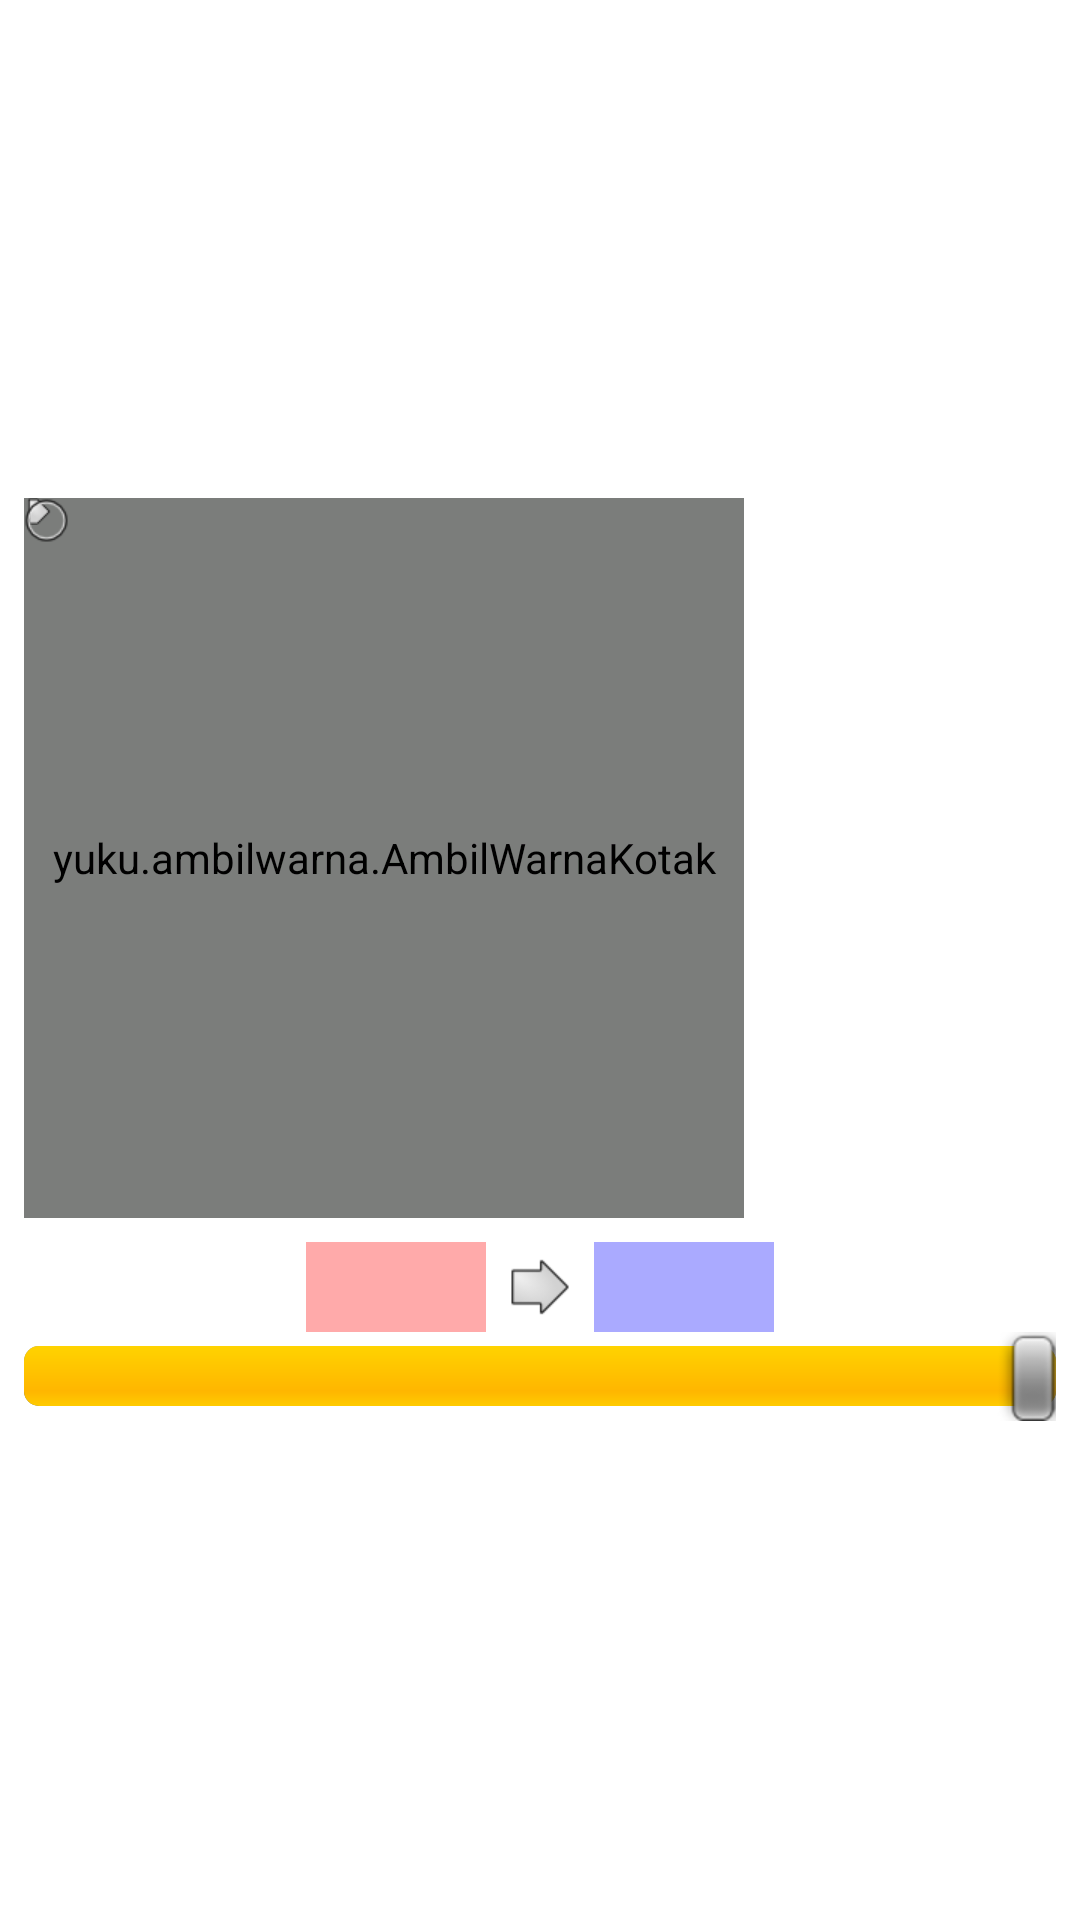

The Android layout XML behind this screen, and the referenced resources:
<!-- AndroidManifest.xml: application theme AppTheme -->
<!-- res/layout/ambilwarna_dialog.xml -->
<?xml version="1.0" encoding="utf-8"?>
<FrameLayout xmlns:android="http://schemas.android.com/apk/res/android"
    android:id="@+id/ambilwarna_dialogView"
    android:layout_width="match_parent"
    android:layout_height="match_parent"
    android:layout_gravity="center" >

    <RelativeLayout
        android:id="@+id/ambilwarna_viewContainer"
        android:layout_width="wrap_content"
        android:layout_height="wrap_content"
        android:layout_gravity="center"
        android:clipToPadding="false"
        android:paddingBottom="@dimen/ambilwarna_spacer"
        android:paddingLeft="@dimen/ambilwarna_spacer"
        android:paddingRight="@dimen/ambilwarna_spacer"
        android:paddingTop="@dimen/ambilwarna_spacer" >

        <yuku.ambilwarna.AmbilWarnaKotak
            android:id="@+id/ambilwarna_viewSatBri"
            android:layout_width="@dimen/ambilwarna_hsvWidth"
            android:layout_height="@dimen/ambilwarna_hsvHeight"
            android:layerType="software" />

        <ImageView
            android:id="@+id/ambilwarna_viewHue"
            android:layout_width="@dimen/ambilwarna_hueWidth"
            android:layout_height="@dimen/ambilwarna_hsvHeight"
            android:layout_marginLeft="@dimen/ambilwarna_spacer"
            android:layout_toRightOf="@id/ambilwarna_viewSatBri"
            android:scaleType="fitXY"
            android:src="@drawable/ambilwarna_hue" />

        <ImageView
            android:id="@+id/ambilwarna_cursor"
            android:layout_width="9dp"
            android:layout_height="9dp"
            android:scaleType="matrix"
            android:src="@drawable/ambilwarna_cursor" />

        <ImageView
            android:id="@+id/ambilwarna_target"
            android:layout_width="15dp"
            android:layout_height="15dp"
            android:scaleType="matrix"
            android:src="@drawable/ambilwarna_target" />

        <LinearLayout
            android:id="@+id/ambilwarna_state"
            android:layout_width="wrap_content"
            android:layout_height="wrap_content"
            android:layout_below="@id/ambilwarna_viewSatBri"
            android:layout_centerHorizontal="true"
            android:layout_marginTop="@dimen/ambilwarna_spacer"
            android:gravity="center"
            android:orientation="horizontal" >

            <FrameLayout
                android:layout_width="60dp"
                android:layout_height="30dp"
                android:background="@drawable/color_transparent_bg" >

                <View
                    android:id="@+id/ambilwarna_warnaLama"
                    android:layout_width="60dp"
                    android:layout_height="30dp"
                    android:background="#faa" />
            </FrameLayout>

            <ImageView
                android:layout_width="wrap_content"
                android:layout_height="wrap_content"
                android:paddingLeft="@dimen/ambilwarna_spacer"
                android:paddingRight="@dimen/ambilwarna_spacer"
                android:src="@drawable/ambilwarna_arrow_right" />

            <FrameLayout
                android:layout_width="60dp"
                android:layout_height="30dp"
                android:background="@drawable/color_transparent_bg" >

                <View
                    android:id="@+id/ambilwarna_warnaBaru"
                    android:layout_width="60dp"
                    android:layout_height="30dp"
                    android:background="#aaf" />
            </FrameLayout>
        </LinearLayout>

        <SeekBar
            android:id="@+id/ambilwarna_alpha"
            android:layout_width="match_parent"
            android:layout_height="wrap_content"
            android:layout_below="@id/ambilwarna_state"
            android:layout_centerHorizontal="true"
            android:max="255"
            android:progress="255" />
    </RelativeLayout>

</FrameLayout>
<!-- resources referenced by this layout -->
<resources>
  <dimen name="ambilwarna_hsvHeight">240dp</dimen>
  <dimen name="ambilwarna_hsvWidth">240dp</dimen>
  <dimen name="ambilwarna_hueWidth">30dp</dimen>
  <dimen name="ambilwarna_spacer">8dp</dimen>
  <!-- drawable ambilwarna_arrow_right: png bitmap (drawable-hdpi, 893 bytes) -->
  <!-- drawable ambilwarna_cursor: png bitmap (drawable-hdpi, 449 bytes) -->
  <!-- drawable ambilwarna_target: png bitmap (drawable-hdpi, 771 bytes) -->
  <!-- drawable color_transparent_bg (drawable-hdpi) -->
  <?xml version="1.0" encoding="utf-8"?>
  <bitmap xmlns:android="http://schemas.android.com/apk/res/android" 
      android:src="@drawable/transparent_bg"
      android:tileMode="repeat" />
  <style name="AppTheme" parent="AppBaseTheme">
          
  
      </style>
  <!-- drawable transparent_bg: jpg bitmap (drawable-hdpi, 609 bytes) -->
  <style name="AppBaseTheme" parent="android:Theme.Light">
          
      </style>
</resources>
